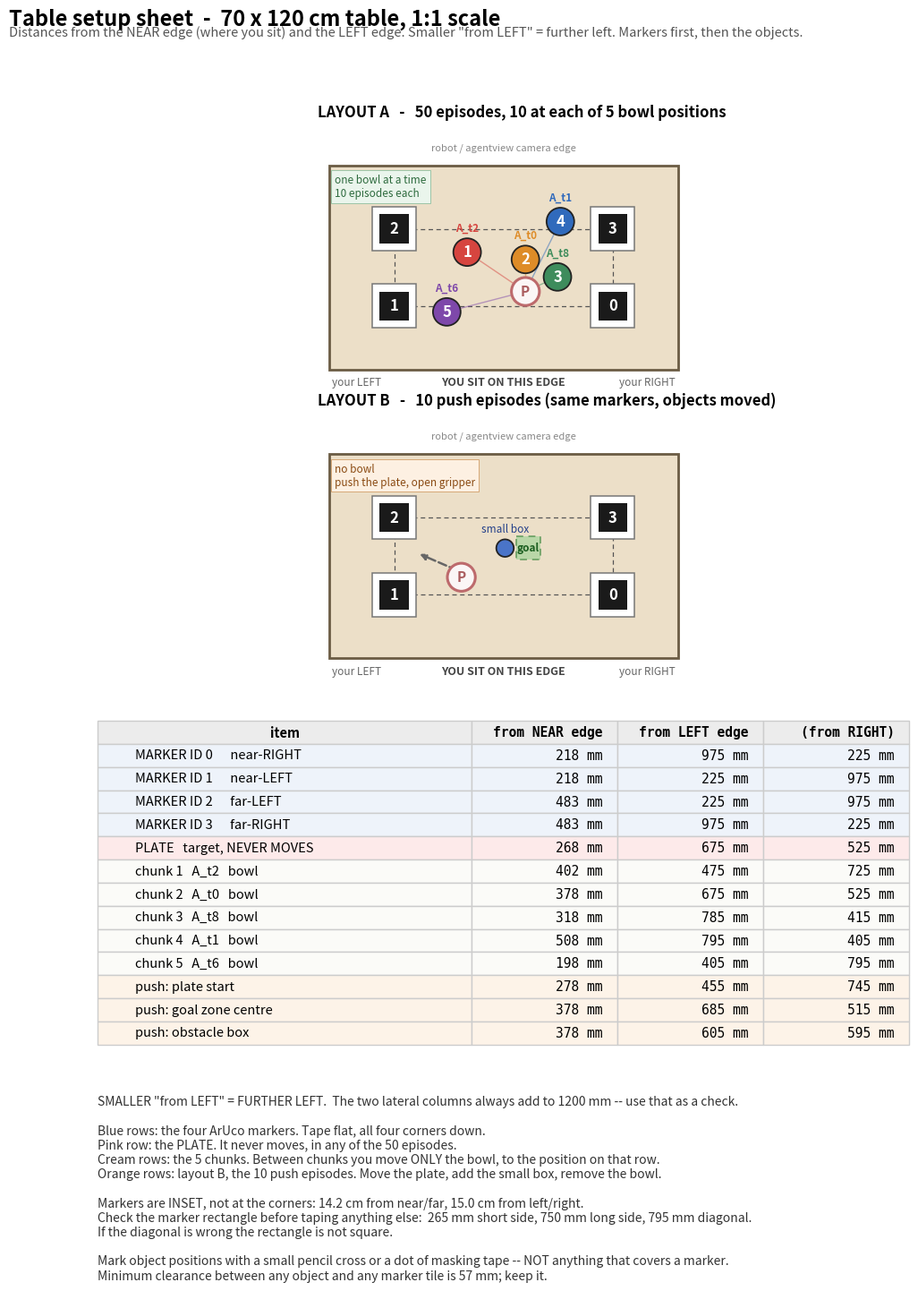

Generate this figure with matplotlib: (Note: this script raises an exception after producing the figure.)
#!/usr/bin/env python3
"""Printable table-setup sheet: where every marker and object goes, in tape-measure terms.

The LIBERO table frame has no physical anchor, so the sheet converts it into the only two
measurements that exist on a real table: distance from the near edge and from the left
edge. Those assume the layout is centred on a 70 x 120 cm table; residual error is
measured and corrected by the calibration sweep, so being a few millimetres out is fine.
"""
from pathlib import Path

import matplotlib
matplotlib.use("Agg")
import matplotlib.pyplot as plt
import numpy as np
from matplotlib.patches import Circle, Rectangle

TX, TY = 0.70, 1.20
TILE, MK_SIDE = 0.150, 0.100
MK = {0: (0.110, 0.500), 1: (0.110, -0.250), 2: (-0.155, -0.250), 3: (-0.155, 0.500)}
BOWLS = [("1", (-0.075, 0.000), "#d6453f"), ("2", (-0.050, 0.200), "#de8c28"),
         ("3", (0.010, 0.310), "#3e8c5c"), ("4", (-0.180, 0.320), "#306abc"),
         ("5", (0.130, -0.070), "#7e48aa")]
BOWL_TAG = {"1": "A_t2", "2": "A_t0", "3": "A_t8", "4": "A_t1", "5": "A_t6"}
PLATE_A, PLATE_B, GOAL_B, BOX_B = (0.060, 0.200), (0.050, -0.020), (-0.09, -0.01, 0.17, 0.25), (-0.050, 0.130)

xmax = max(v[0] for v in MK.values()) + TILE / 2
xmin = min(v[0] for v in MK.values()) - TILE / 2
ymax = max(v[1] for v in MK.values()) + TILE / 2
ymin = min(v[1] for v in MK.values()) - TILE / 2
X_NEAR = xmax + (TX - (xmax - xmin)) / 2
Y_RIGHT = ymax + (TY - (ymax - ymin)) / 2
near = lambda x: round((X_NEAR - x) * 1000)
right = lambda y: round((Y_RIGHT - y) * 1000)
left = lambda y: round((y - (Y_RIGHT - TY)) * 1000)

ROWS = [("MARKER ID 0      near-RIGHT", *MK[0]), ("MARKER ID 1      near-LEFT", *MK[1]),
        ("MARKER ID 2      far-LEFT", *MK[2]), ("MARKER ID 3      far-RIGHT", *MK[3]),
        ("PLATE   target, NEVER MOVES", *PLATE_A),
        ("chunk 1   A_t2   bowl", -0.075, 0.000),
        ("chunk 2   A_t0   bowl", -0.050, 0.200),
        ("chunk 3   A_t8   bowl", 0.010, 0.310),
        ("chunk 4   A_t1   bowl", -0.180, 0.320),
        ("chunk 5   A_t6   bowl", 0.130, -0.070),
        ("push: plate start", *PLATE_B),
        ("push: goal zone centre", -0.050, 0.210),
        ("push: obstacle box", *BOX_B)]


def draw(ax, layout, title):
    """One layout at a time. Drawing A and B together reads as a collision that is not
    there -- only one bowl is ever on the table, and the push obstacle sits where bowl t0
    goes in layout A."""
    ax.add_patch(Rectangle((Y_RIGHT - TY, X_NEAR - TX), TY, TX, fc="#ecdfc8", ec="#6b5c44", lw=2.0))
    for mid, (x, y) in MK.items():
        ax.add_patch(Rectangle((y - TILE / 2, x - TILE / 2), TILE, TILE, fc="white", ec="#777", lw=1.1, zorder=3))
        ax.add_patch(Rectangle((y - MK_SIDE / 2, x - MK_SIDE / 2), MK_SIDE, MK_SIDE, fc="#1a1a1a", zorder=4))
        ax.text(y, x, str(mid), color="white", ha="center", va="center", fontsize=12,
                fontweight="bold", zorder=5)
    ax.plot([MK[0][1], MK[1][1], MK[2][1], MK[3][1], MK[0][1]],
            [MK[0][0], MK[1][0], MK[2][0], MK[3][0], MK[0][0]],
            color="#555", lw=.9, ls=(0, (4, 3)), zorder=2)

    if layout == "A":
        px, py = PLATE_A
        ax.add_patch(Circle((py, px), 0.048, fc="#fbf6f6", ec="#bd6a6c", lw=2.2, zorder=4))
        ax.text(py, px, "P", color="#aa5c5e", ha="center", va="center", fontsize=11,
                fontweight="bold", zorder=5)
        for tid, (x, y), col in BOWLS:
            ax.add_patch(Circle((y, x), 0.0475, fc=col, ec="#222", lw=1.3, zorder=4))
            ax.text(y, x, tid, color="white", ha="center", va="center", fontsize=12,
                    fontweight="bold", zorder=5)
            ax.text(y, x - 0.062, BOWL_TAG[tid], color=col, ha="center", va="bottom",
                    fontsize=8.5, fontweight="bold", zorder=5)
            ax.plot([y, py], [x, px], color=col, lw=1.0, alpha=.5, zorder=2)
        ax.text(Y_RIGHT - TY + .02, X_NEAR - TX + .03, "one bowl at a time\n10 episodes each",
                fontsize=8.5, color="#2e6b3e", va="top",
                bbox=dict(fc="#eaf5ec", ec="#9cc4a6", lw=.7, pad=3))
    else:
        gx0, gx1, gy0, gy1 = GOAL_B
        ax.add_patch(Rectangle((gy0, gx0), gy1 - gy0, gx1 - gx0, fc="#8fd18f", ec="#2e7d32",
                               lw=1.4, ls=(0, (4, 3)), alpha=.55, zorder=3))
        ax.text((gy0 + gy1) / 2, (gx0 + gx1) / 2, "goal", color="#1b5e20", ha="center",
                va="center", fontsize=8.5, fontweight="bold", zorder=5)
        ax.add_patch(Circle((BOX_B[1], BOX_B[0]), 0.030, fc="#4a74c8", ec="#222", lw=1.3, zorder=4))
        ax.text(BOX_B[1], BOX_B[0] - .055, "small box", color="#24408a", ha="center",
                fontsize=8.5, zorder=5)
        px, py = PLATE_B
        ax.annotate("", xy=(-(gy0 + gy1) / 2, (gx0 + gx1) / 2), xytext=(-py, px),
                    arrowprops=dict(arrowstyle="-|>", lw=1.8, color="#666", ls="--",
                                    shrinkA=14, shrinkB=12), zorder=3)
        ax.add_patch(Circle((py, px), 0.048, fc="#fbf6f6", ec="#bd6a6c", lw=2.2, zorder=4))
        ax.text(py, px, "P", color="#aa5c5e", ha="center", va="center", fontsize=11,
                fontweight="bold", zorder=5)
        ax.text(Y_RIGHT - TY + .02, X_NEAR - TX + .03, "no bowl\npush the plate, open gripper",
                fontsize=8.5, color="#8a4a12", va="top",
                bbox=dict(fc="#fdf0e2", ec="#d6a877", lw=.7, pad=3))

    ax.set_title(title, fontsize=12, fontweight="bold", loc="left", pad=16)
    ax.text(Y_RIGHT - TY / 2, X_NEAR + .055, "YOU SIT ON THIS EDGE", ha="center",
            fontsize=9, fontweight="bold", color="#444")
    ax.text(Y_RIGHT - TY + .01, X_NEAR + .055, "your LEFT", ha="left", fontsize=8.5, color="#666")
    ax.text(Y_RIGHT - .01, X_NEAR + .055, "your RIGHT", ha="right", fontsize=8.5, color="#666")
    ax.text(Y_RIGHT - TY / 2, X_NEAR - TX - .045, "robot / agentview camera edge",
            ha="center", va="bottom", fontsize=8, color="#888")
    ax.set_aspect("equal"); ax.axis("off")
    ax.set_xlim(Y_RIGHT - TY - .04, Y_RIGHT + .04)
    ax.set_ylim(X_NEAR - TX - .10, X_NEAR + .09)
    ax.invert_yaxis()


def main():
    fig = plt.figure(figsize=(11.7, 13.6))
    gs = fig.add_gridspec(3, 1, height_ratios=[.72, .72, 1.0], hspace=.10)
    fig.suptitle("Table setup sheet  -  70 x 120 cm table, 1:1 scale",
                 fontsize=17, fontweight="bold", x=.04, ha="left", y=.985)
    fig.text(.04, .962, "Distances from the NEAR edge (where you sit) and the LEFT edge. Smaller \"from LEFT\" = further left. "
             "Markers first, then the objects.", fontsize=10.5, color="#555")
    draw(fig.add_subplot(gs[0]), "A", "LAYOUT A   -   50 episodes, 10 at each of 5 bowl positions")
    draw(fig.add_subplot(gs[1]), "B", "LAYOUT B   -   10 push episodes (same markers, objects moved)")

    ax = fig.add_subplot(gs[2]); ax.axis("off")
    rows = [[n, f"{near(x)} mm", f"{left(y)} mm", f"{right(y)} mm"] for n, x, y in ROWS]
    t = ax.table(cellText=rows,
                 colLabels=["item", "from NEAR edge", "from LEFT edge", "(from RIGHT)"],
                 cellLoc="left", colWidths=[.46, .18, .18, .18], loc="upper center")
    t.auto_set_font_size(False); t.set_fontsize(10.5); t.scale(1, 1.55)
    for (r, c), cell in t.get_celld().items():
        cell.set_edgecolor("#ccc")
        if r == 0:
            cell.set_text_props(fontweight="bold"); cell.set_facecolor("#ececec")
        elif r <= 4:
            cell.set_facecolor("#eef3fa")
        elif r == 5:
            cell.set_facecolor("#fdeaea")
        elif r <= 10:
            cell.set_facecolor("#fbfbf8")
        else:
            cell.set_facecolor("#fdf3e8")
        if c:
            cell.set_text_props(ha="right", family="monospace")
    ax.text(.0, -.06, "SMALLER \"from LEFT\" = FURTHER LEFT.  The two lateral columns always add to 1200 mm -- use that as a check.\n\n"
            "Blue rows: the four ArUco markers. Tape flat, all four corners down.\n"
            "Pink row: the PLATE. It never moves, in any of the 50 episodes.\n"
            "Cream rows: the 5 chunks. Between chunks you move ONLY the bowl, to the position on that row.\n"
            "Orange rows: layout B, the 10 push episodes. Move the plate, add the small box, remove the bowl.\n\n"
            "Markers are INSET, not at the corners: 14.2 cm from near/far, 15.0 cm from left/right.\n"
            "Check the marker rectangle before taping anything else:  265 mm short side, 750 mm long side, "
            "795 mm diagonal.\nIf the diagonal is wrong the rectangle is not square.\n\n"
            "Mark object positions with a small pencil cross or a dot of masking tape -- NOT anything that "
            "covers a marker.\nMinimum clearance between any object and any marker tile is 57 mm; keep it.",
            transform=ax.transAxes, fontsize=10, va="top", color="#333")

    out = Path("docs/recording")
    fig.savefig(out / "setup_sheet.pdf", bbox_inches="tight", facecolor="white")
    fig.savefig(out / "setup_sheet.png", dpi=110, bbox_inches="tight", facecolor="white")
    print("wrote docs/recording/setup_sheet.pdf and .png")


if __name__ == "__main__":
    main()
